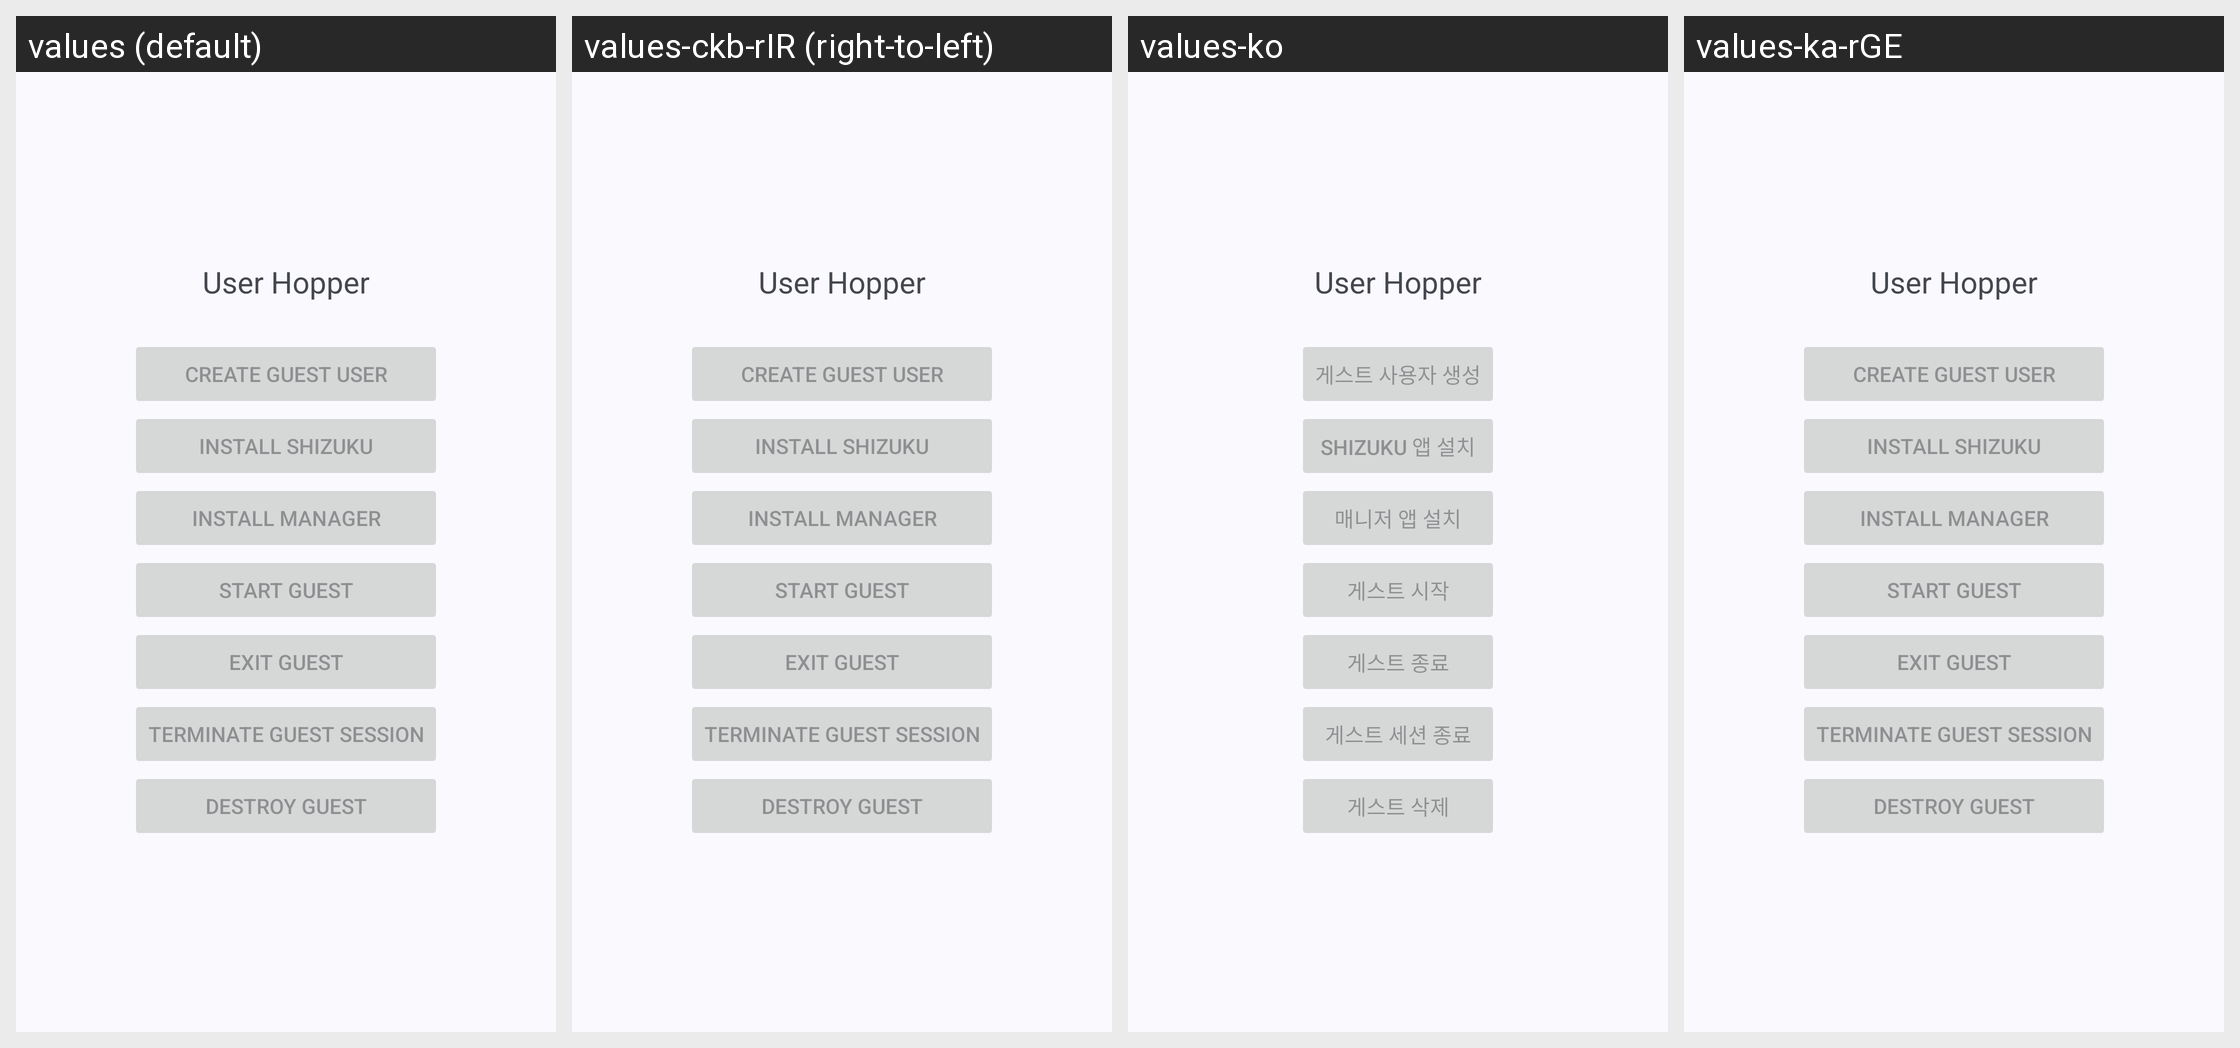

Locale-by-locale string values for the Android screen shown in this grid:
Android screen res/layout/activity_main.xml rendered under 4 locales, left to right: values (default), values-ckb-rIR (right-to-left), values-ko, values-ka-rGE. Device: Nexus 5 (rendered at 1080×1920; each locale shown at half size, 540×960, under a caption strip naming it); theme Theme.Manager.
Other locales in the repository, not shown: values-am, values-ar, values-as, values-az-rAZ, values-be-rBY, values-bg, values-bn-rBD, values-bn-rIN, values-bs, values-ca, values-cs, values-de, values-el, values-en-rCA, values-es-rES, values-et-rEE, values-eu-rES, values-fa, values-fi, values-fr-rCA, values-ga, values-gl-rES, values-gu-rIN, values-ha, values-he, values-hi, values-hr, values-hu, values-hy-rAM, values-ig, values-is-rIS, values-it, values-ja, values-kk-rKZ, values-km-rKH, values-kn-rIN, values-ky-rKG, values-lo-rLA, values-lt, values-lv, values-mk-rMK, values-ml-rIN, values-mn-rMN, values-mr-rIN, values-ms-rMY, values-my-rMM, values-my-rZG, values-nb, values-ne-rNP, values-nl, values-or, values-pa-rIN, values-pl, values-pt-rBR, values-ro, values-ru, values-si-rLK, values-sk, values-sl, values-sq-rAL, values-sr, values-sv, values-sw, values-ta-rIN, values-te-rIN, values-tg, values-th, values-tk, values-tr, values-uk, values-ur-rPK, values-uz-rUZ, values-vi, values-yo, values-zh-rCN, values-zh-rTW.
Strings drawn on this screen, with the default value and each locale's value (text and hints the layout hard-codes, and strings that could not be matched under every locale, appear in the picture but are not listed):

app_name
  values: User Hopper
  values-ckb-rIR: User Hopper  [not translated; the default value is used]
  values-ko: User Hopper  [not translated; the default value is used]
  values-ka-rGE: User Hopper  [not translated; the default value is used]

ui_create
  values: Create Guest user
  values-ckb-rIR: Create Guest user  [not translated; the default value is used]
  values-ko: 게스트 사용자 생성
  values-ka-rGE: Create Guest user  [not translated; the default value is used]

ui_install_shizuku
  values: Install Shizuku
  values-ckb-rIR: Install Shizuku  [not translated; the default value is used]
  values-ko: Shizuku 앱 설치
  values-ka-rGE: Install Shizuku  [not translated; the default value is used]

ui_install_manager
  values: Install Manager
  values-ckb-rIR: Install Manager  [not translated; the default value is used]
  values-ko: 매니저 앱 설치
  values-ka-rGE: Install Manager  [not translated; the default value is used]

ui_guest_start
  values: Start Guest
  values-ckb-rIR: Start Guest  [not translated; the default value is used]
  values-ko: 게스트 시작
  values-ka-rGE: Start Guest  [not translated; the default value is used]

ui_guest_exit
  values: Exit Guest
  values-ckb-rIR: Exit Guest  [not translated; the default value is used]
  values-ko: 게스트 종료
  values-ka-rGE: Exit Guest  [not translated; the default value is used]

ui_guest_end
  values: Terminate Guest session
  values-ckb-rIR: Terminate Guest session  [not translated; the default value is used]
  values-ko: 게스트 세션 종료
  values-ka-rGE: Terminate Guest session  [not translated; the default value is used]

ui_guest_destroy
  values: Destroy Guest
  values-ckb-rIR: Destroy Guest  [not translated; the default value is used]
  values-ko: 게스트 삭제
  values-ka-rGE: Destroy Guest  [not translated; the default value is used]
